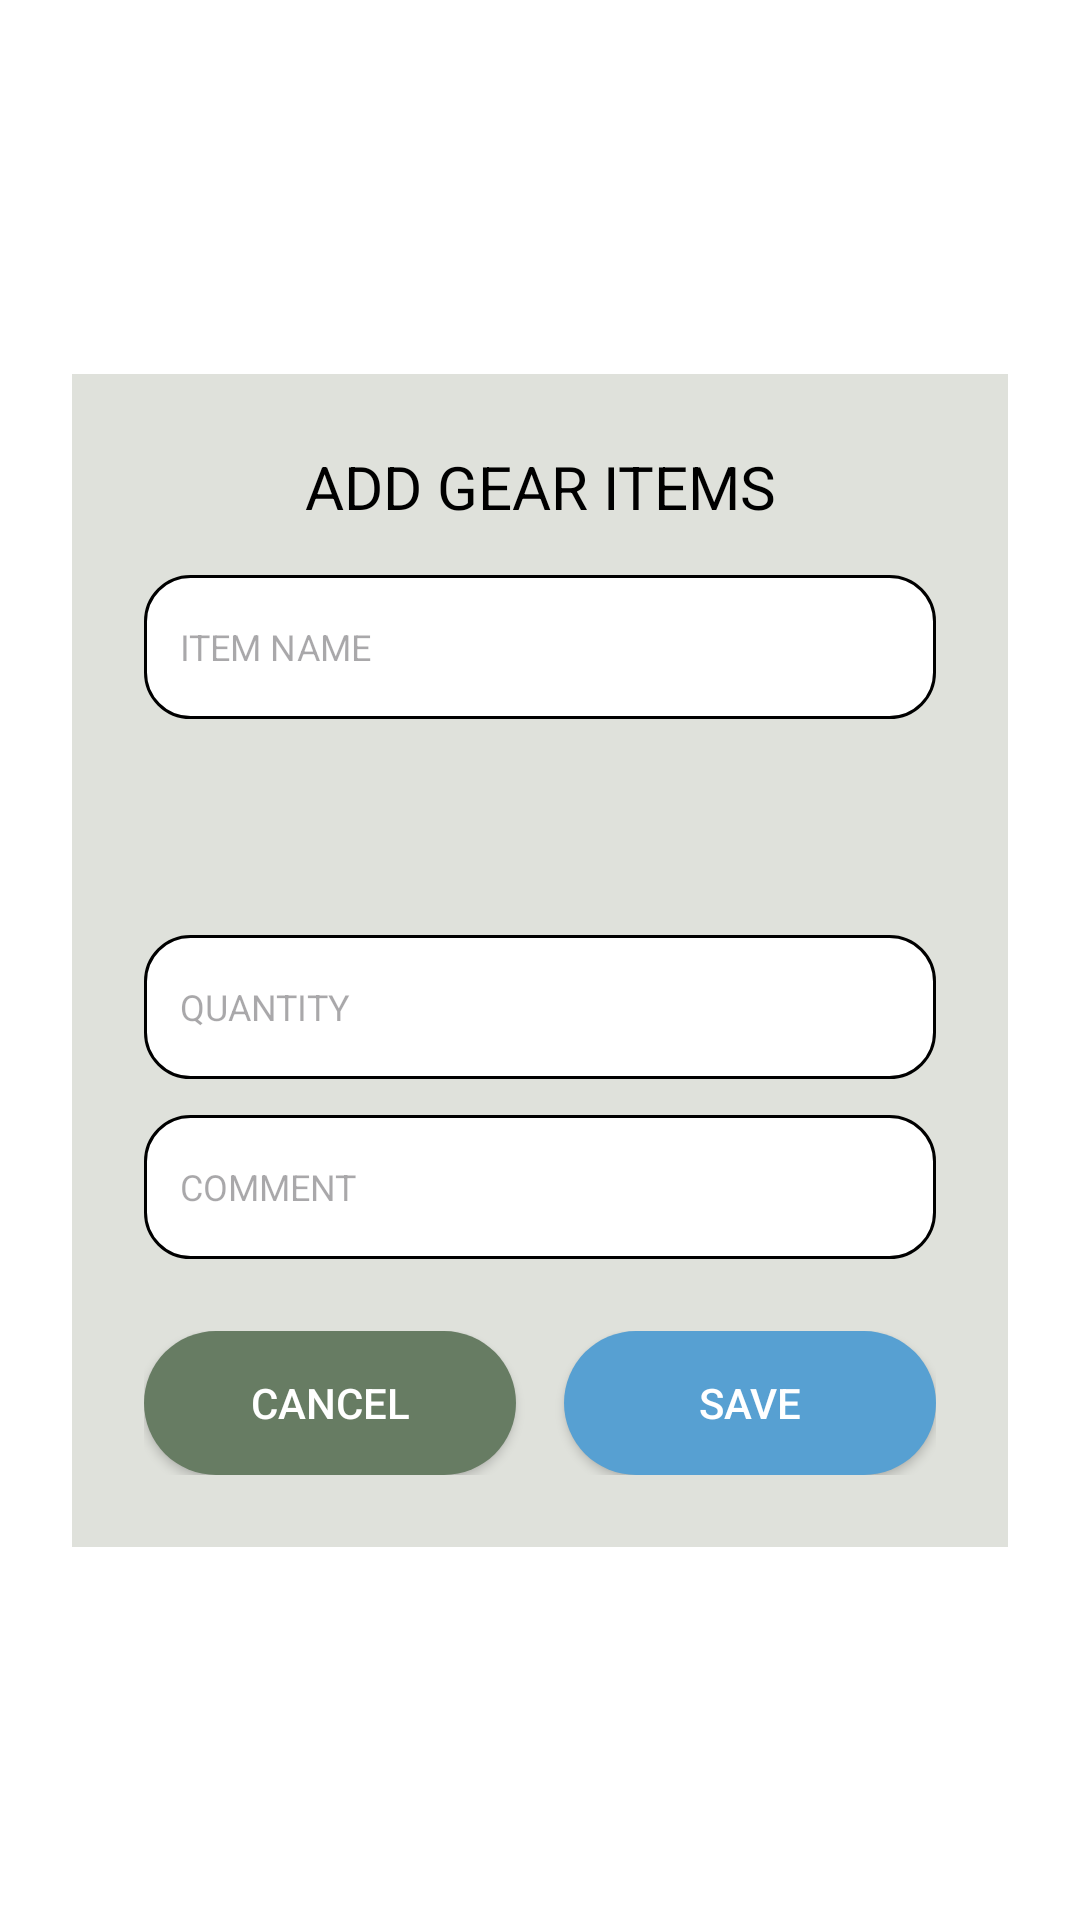

Android layout source for this screen:
<!-- AndroidManifest.xml: activity theme Theme.CampsiteCommander.Dialog -->
<!-- res/layout/activity_add_item.xml -->
<?xml version="1.0" encoding="utf-8"?>
<androidx.constraintlayout.widget.ConstraintLayout
    xmlns:android="http://schemas.android.com/apk/res/android"
    xmlns:app="http://schemas.android.com/apk/res-auto"
    android:layout_width="match_parent"
    android:layout_height="wrap_content"
    android:padding="24dp">

    <LinearLayout
        android:layout_width="match_parent"
        android:layout_height="wrap_content"
        android:orientation="vertical"
        android:background="#DFE1DB"
        android:padding="24dp"
        app:layout_constraintTop_toTopOf="parent"
        app:layout_constraintBottom_toBottomOf="parent"
        app:layout_constraintStart_toStartOf="parent"
        app:layout_constraintEnd_toEndOf="parent">

        <TextView
            android:layout_width="match_parent"
            android:layout_height="wrap_content"
            android:text="@string/add_gear_items_title"
            android:textSize="20sp"
            android:gravity="center"
            android:textColor="@color/black"
            android:layout_marginBottom="16dp" />

        <EditText
            android:id="@+id/etItemName"
            android:layout_width="match_parent"
            android:layout_height="48dp"
            android:hint="@string/hint_item_name"
            android:paddingStart="12dp"
            android:paddingEnd="12dp"
            android:background="@drawable/rounded_edittext"
            android:layout_marginBottom="12dp"
            android:textSize="12sp"
            android:inputType="text"
            android:autofillHints="name" />

        <Spinner
            android:id="@+id/spCategory"
            android:layout_width="match_parent"
            android:layout_height="48dp"
            android:background="@drawable/spinner_background"
            android:layout_marginBottom="12dp"
            android:paddingStart="8dp"
            android:paddingEnd="8dp" />

        <EditText
            android:id="@+id/etQuantity"
            android:layout_width="match_parent"
            android:layout_height="48dp"
            android:hint="@string/hint_quantity"
            android:paddingStart="12dp"
            android:paddingEnd="12dp"
            android:background="@drawable/rounded_edittext"
            android:layout_marginBottom="12dp"
            android:textSize="12sp"
            android:inputType="number"
            android:autofillHints="none" />

        <EditText
            android:id="@+id/etComment"
            android:layout_width="match_parent"
            android:layout_height="48dp"
            android:hint="@string/hint_comment"
            android:paddingStart="12dp"
            android:paddingEnd="12dp"
            android:background="@drawable/rounded_edittext"
            android:layout_marginBottom="24dp"
            android:textSize="12sp"
            android:inputType="text"
            android:autofillHints="none" />

        <LinearLayout
            android:layout_width="match_parent"
            android:layout_height="wrap_content"
            android:orientation="horizontal">

            <androidx.appcompat.widget.AppCompatButton
                android:id="@+id/btnCancel"
                style="@style/Widget.AppCompat.Button"
                android:layout_width="0dp"
                android:layout_height="48dp"
                android:layout_weight="1"
                android:text="@string/btn_cancel"
                android:background="@drawable/rounded_button_green"
                android:backgroundTint="@null"
                android:textColor="@color/white"
                android:layout_marginEnd="8dp"
                android:textAllCaps="false" />

            <androidx.appcompat.widget.AppCompatButton
                android:id="@+id/btnSave"
                style="@style/Widget.AppCompat.Button"
                android:layout_width="0dp"
                android:layout_height="48dp"
                android:layout_weight="1"
                android:text="@string/btn_save"
                android:background="@drawable/rounded_button_blue"
                android:backgroundTint="@null"
                android:textColor="@color/white"
                android:layout_marginStart="8dp"
                android:textAllCaps="false" />

        </LinearLayout>

    </LinearLayout>

</androidx.constraintlayout.widget.ConstraintLayout>
<!-- resources referenced by this layout -->
<resources>
  <color name="black">#FF000000</color>
  <color name="white">#FFFFFFFF</color>
  <!-- drawable rounded_button_blue (drawable) -->
  <?xml version="1.0" encoding="utf-8"?>
  <shape xmlns:android="http://schemas.android.com/apk/res/android">
      <solid android:color="#57A0D2" />
      <corners android:radius="25dp" />
  </shape>
  <!-- drawable rounded_button_green (drawable) -->
  <?xml version="1.0" encoding="utf-8"?>
  <shape xmlns:android="http://schemas.android.com/apk/res/android">
      <solid android:color="#677C63" />
      <corners android:radius="25dp" />
  </shape>
  <!-- drawable rounded_edittext (drawable) -->
  <?xml version="1.0" encoding="utf-8"?>
  <shape xmlns:android="http://schemas.android.com/apk/res/android">
      <solid android:color="@color/white" />
      <stroke android:width="1dp" android:color="@color/black" />
      <corners android:radius="15dp" />
  </shape>
  <!-- drawable spinner_background (drawable) -->
  <?xml version="1.0" encoding="utf-8"?>
  <selector xmlns:android="http://schemas.android.com/apk/res/android">
      <item>
          <layer-list>
  
              <item>
                  <shape>
                      <solid android:color="@color/white" />
                      <stroke android:width="1dp" android:color="@color/black" />
                      <corners android:radius="15dp" />
                  </shape>
              </item>
  
              <item
                  android:drawable="@drawable/ic_arrow_drop_down"
                  android:gravity="end|center_vertical"
                  android:right="12dp" />
          </layer-list>
      </item>
  </selector>
  <string name="add_gear_items_title">ADD GEAR ITEMS</string>
  <string name="btn_cancel">CANCEL</string>
  <string name="btn_save">SAVE</string>
  <string name="hint_comment">COMMENT</string>
  <string name="hint_item_name">ITEM NAME</string>
  <string name="hint_quantity">QUANTITY</string>
  <style name="Theme.CampsiteCommander.Dialog" parent="Theme.Material3.DayNight.Dialog">
          <item name="android:windowBackground">@android:color/transparent</item>
          <item name="android:windowNoTitle">true</item>
          <item name="android:windowIsFloating">true</item>
          <item name="android:backgroundDimEnabled">true</item>
      </style>
</resources>
